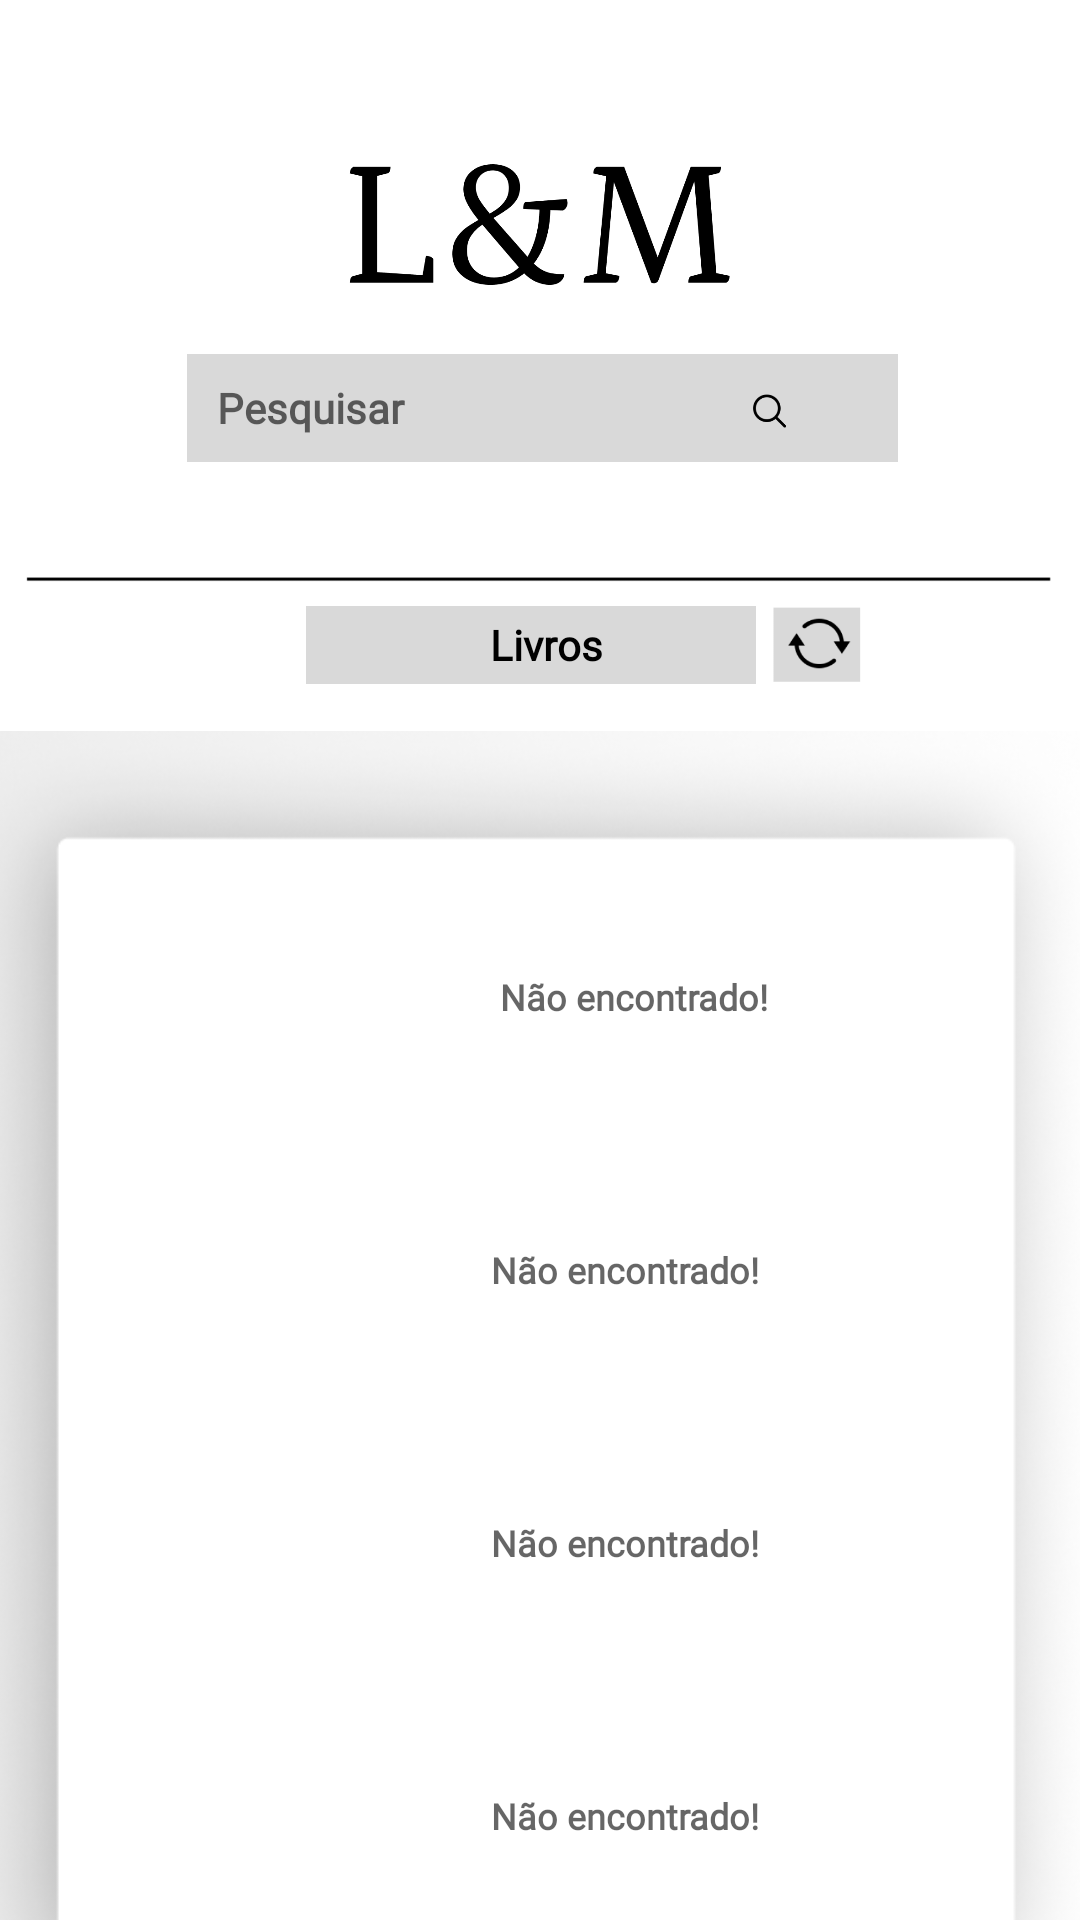

Reconstruct the res/layout file that produces this screen, plus the resources it refers to.
<!-- AndroidManifest.xml: application theme Theme.ProjetoLM -->
<!-- res/layout/fragment_livros.xml -->
<?xml version="1.0" encoding="utf-8"?>
<androidx.constraintlayout.widget.ConstraintLayout xmlns:android="http://schemas.android.com/apk/res/android"
    xmlns:app="http://schemas.android.com/apk/res-auto"
    xmlns:tools="http://schemas.android.com/tools"
    android:layout_width="match_parent"
    android:layout_height="match_parent"
    tools:context=".ui.livros.LivrosFragment"
    android:color="@color/white"
    tools:layout_editor_absoluteX="0dp"
    tools:layout_editor_absoluteY="-24dp">

    <ImageView
        android:id="@+id/imageView18"
        android:layout_width="409dp"
        android:layout_height="736dp"
        android:layout_marginTop="5dp"
        android:src="@drawable/test"
        app:layout_constraintTop_toTopOf="parent"
        tools:layout_editor_absoluteX="0dp" />

    <ImageView
        android:id="@+id/imageView11"
        android:layout_width="451dp"
        android:layout_height="930dp"
        android:layout_marginTop="4dp"
        android:rotation="90"
        android:src="@drawable/captura_de_tela__9_"
        app:layout_constraintEnd_toEndOf="parent"
        app:layout_constraintStart_toStartOf="parent"
        app:layout_constraintTop_toTopOf="parent" />

    <EditText
        android:id="@+id/pesquisarInput"
        style="@style/Widget.AppCompat.Light.AutoCompleteTextView"
        android:layout_width="237dp"
        android:layout_height="36dp"
        android:layout_marginLeft="5px"
        android:layout_marginTop="20dp"
        android:background="#0B0A0A"
        android:backgroundTint="#D9D9D9"
        android:ems="10"
        android:fontFamily="@font/poppins_light"
        android:hint="Pesquisar"
        android:hyphenationFrequency="normal"
        android:inputType="text"
        android:paddingLeft="10dp"
        android:textAppearance="@style/TextAppearance.AppCompat.Body1"
        android:textColor="#000000"
        android:textColorHighlight="#000000"
        android:textColorLink="#000000"
        android:textStyle="bold"
        app:layout_constraintEnd_toEndOf="parent"
        app:layout_constraintStart_toStartOf="parent"
        app:layout_constraintTop_toBottomOf="@+id/imageView23"
        tools:ignore="MissingConstraints" />

    <EditText
        android:id="@+id/textLivros"
        style="@style/Widget.AppCompat.Light.AutoCompleteTextView"
        android:layout_width="150dp"
        android:layout_height="26dp"
        android:layout_marginStart="102dp"
        android:layout_marginEnd="100dp"
        android:background="#FB000000"
        android:backgroundTint="#d9d9d9"
        android:clickable="false"
        android:contextClickable="false"
        android:cursorVisible="false"
        android:editable="false"
        android:ems="10"
        android:enabled="false"
        android:fontFamily="@font/poppins_light"
        android:inputType="text"
        android:paddingLeft="10dp"
        android:text="Livros"
        android:textAlignment="center"
        android:textColor="@color/black"
        android:textColorHint="#000000"
        android:textColorLink="#0C081E"
        android:textSize="14sp"
        android:textStyle="bold"
        app:layout_constraintEnd_toEndOf="parent"
        app:layout_constraintHorizontal_bias="0.0"
        app:layout_constraintStart_toStartOf="parent"
        app:layout_constraintTop_toBottomOf="@+id/imageView16" />

    <ImageView
        android:id="@+id/imageView16"
        android:layout_width="343dp"
        android:layout_height="0dp"
        android:layout_marginTop="32dp"
        android:src="@drawable/linha"
        app:layout_constraintEnd_toEndOf="parent"
        app:layout_constraintStart_toStartOf="parent"
        app:layout_constraintTop_toBottomOf="@+id/pesquisarInput" />

    <ImageView
        android:id="@+id/btRefresh"
        android:layout_width="31dp"
        android:layout_height="26dp"
        android:layout_marginTop="48dp"
        android:layout_marginEnd="60dp"
        android:src="@drawable/icon_de_refresh"
        app:layout_constraintEnd_toEndOf="parent"
        app:layout_constraintHorizontal_bias="0.277"
        app:layout_constraintStart_toEndOf="@+id/textLivros"
        app:layout_constraintTop_toBottomOf="@+id/pesquisarInput" />

    <ImageView
        android:id="@+id/imgLivro1"
        android:layout_width="59dp"
        android:layout_height="79dp"
        android:layout_marginStart="60dp"
        android:layout_marginTop="64dp"
        app:layout_constraintStart_toStartOf="parent"
        app:layout_constraintTop_toBottomOf="@+id/textLivros"
        tools:src="@tools:sample/avatars" />

    <ImageView
        android:id="@+id/imgLivro2"
        android:layout_width="59dp"
        android:layout_height="79dp"
        android:layout_marginTop="12dp"
        app:layout_constraintEnd_toEndOf="parent"
        app:layout_constraintHorizontal_bias="0.17"
        app:layout_constraintStart_toStartOf="parent"
        app:layout_constraintTop_toBottomOf="@+id/imgLivro1"
        tools:src="@tools:sample/avatars" />

    <ImageView
        android:id="@+id/imgLivro3"
        android:layout_width="59dp"
        android:layout_height="79dp"
        android:layout_marginTop="12dp"
        app:layout_constraintEnd_toEndOf="parent"
        app:layout_constraintHorizontal_bias="0.17"
        app:layout_constraintStart_toStartOf="parent"
        app:layout_constraintTop_toBottomOf="@+id/imgLivro2"
        tools:src="@tools:sample/avatars" />

    <ImageView
        android:id="@+id/imgLivro4"
        android:layout_width="59dp"
        android:layout_height="79dp"
        android:layout_marginTop="12dp"
        app:layout_constraintEnd_toEndOf="parent"
        app:layout_constraintHorizontal_bias="0.17"
        app:layout_constraintStart_toStartOf="parent"
        app:layout_constraintTop_toBottomOf="@+id/imgLivro3"
        tools:src="@tools:sample/avatars" />

    <TextView
        android:id="@+id/descricaoLivro4"
        android:layout_width="115dp"
        android:layout_height="31dp"
        android:layout_marginTop="60dp"
        android:layout_marginEnd="72dp"
        android:fontFamily="@font/poppins_light"
        android:hint="Não encontrado!"
        android:textAlignment="center"
        android:textColor="#F34D4D4D"
        android:textSize="12sp"
        android:textStyle="bold"
        app:layout_constraintEnd_toEndOf="parent"
        app:layout_constraintHorizontal_bias="0.647"
        app:layout_constraintStart_toEndOf="@+id/imgLivro4"
        app:layout_constraintTop_toBottomOf="@+id/descricaoLivro3" />

    <TextView
        android:id="@+id/descricaoLivro3"
        android:layout_width="115dp"
        android:layout_height="31dp"
        android:layout_marginTop="60dp"
        android:layout_marginEnd="72dp"
        android:fontFamily="@font/poppins_light"
        android:hint="Não encontrado!"
        android:textAlignment="center"
        android:textColor="#F34D4D4D"
        android:textSize="12sp"
        android:textStyle="bold"
        app:layout_constraintEnd_toEndOf="parent"
        app:layout_constraintHorizontal_bias="0.647"
        app:layout_constraintStart_toEndOf="@+id/imgLivro3"
        app:layout_constraintTop_toBottomOf="@+id/descricaoLivro2" />

    <ImageView
        android:id="@+id/imageView23"
        android:layout_width="130dp"
        android:layout_height="46dp"
        android:layout_marginTop="52dp"
        android:src="@drawable/captura_de_tela_2025_03_11_162658"
        app:layout_constraintEnd_toEndOf="parent"
        app:layout_constraintStart_toStartOf="parent"
        app:layout_constraintTop_toTopOf="parent" /><![CDATA[



    app:layout_constraintHorizontal_bias="0.931"
        app:layout_constraintStart_toStartOf="@+id/pesquisarInput"
        app:layout_constraintTop_toTopOf="parent"
        app:layout_constraintVertical_bias="1.0" />

















    ]]>

    <TextView
        android:id="@+id/descricaoLivro2"
        android:layout_width="115dp"
        android:layout_height="31dp"
        android:layout_marginTop="60dp"
        android:layout_marginEnd="72dp"
        android:fontFamily="@font/poppins_light"
        android:hint="Não encontrado!"
        android:textAlignment="center"
        android:textColor="#F34D4D4D"
        android:textSize="12sp"
        android:textStyle="bold"
        app:layout_constraintEnd_toEndOf="parent"
        app:layout_constraintHorizontal_bias="0.647"
        app:layout_constraintStart_toEndOf="@+id/imgLivro2"
        app:layout_constraintTop_toBottomOf="@+id/descricaoLivro1" />

    <TextView
        android:id="@+id/nomeLivro2"
        android:layout_width="wrap_content"
        android:layout_height="wrap_content"
        android:layout_marginTop="36dp"
        android:fontFamily="@font/poppins_semibold"
        android:textAlignment="textStart"
        android:textColor="#000000"
        app:layout_constraintEnd_toEndOf="parent"
        app:layout_constraintHorizontal_bias="0.596"
        app:layout_constraintStart_toStartOf="parent"
        app:layout_constraintTop_toBottomOf="@+id/descricaoLivro1" />

    <ImageView
        android:id="@+id/btPesquisar"
        android:layout_width="23dp"
        android:layout_height="33dp"
        android:layout_marginTop="120dp"
        android:layout_marginEnd="92dp"
        android:src="@drawable/icon_de_pesquisa"
        app:layout_constraintEnd_toEndOf="parent"
        app:layout_constraintTop_toTopOf="parent" />

    <TextView
        android:id="@+id/nomeLivro1"
        android:layout_width="wrap_content"
        android:layout_height="wrap_content"
        android:layout_marginTop="72dp"
        android:fontFamily="@font/poppins_semibold"
        android:textAlignment="textStart"
        android:textColor="#000000"
        app:layout_constraintEnd_toEndOf="parent"
        app:layout_constraintHorizontal_bias="0.596"
        app:layout_constraintStart_toStartOf="parent"
        app:layout_constraintTop_toBottomOf="@+id/textLivros" />

    <TextView
        android:id="@+id/descricaoLivro1"
        android:layout_width="115dp"
        android:layout_height="31dp"
        android:layout_marginTop="96dp"
        android:layout_marginEnd="72dp"
        android:fontFamily="@font/poppins_light"
        android:hint="Não encontrado!"
        android:textAlignment="center"
        android:textColor="#F34D4D4D"
        android:textSize="12sp"
        android:textStyle="bold"
        app:layout_constraintEnd_toEndOf="parent"
        app:layout_constraintHorizontal_bias="0.647"
        app:layout_constraintStart_toEndOf="@+id/imgLivro1"
        app:layout_constraintTop_toBottomOf="@+id/textLivros" />

    <TextView
        android:id="@+id/nomeLivro3"
        android:layout_width="wrap_content"
        android:layout_height="wrap_content"
        android:layout_marginTop="36dp"
        android:fontFamily="@font/poppins_semibold"
        android:textAlignment="textStart"
        android:textColor="#000000"
        app:layout_constraintEnd_toEndOf="parent"
        app:layout_constraintHorizontal_bias="0.596"
        app:layout_constraintStart_toStartOf="parent"
        app:layout_constraintTop_toBottomOf="@+id/descricaoLivro2" />

    <TextView
        android:id="@+id/nomeLivro4"
        android:layout_width="wrap_content"
        android:layout_height="wrap_content"
        android:layout_marginTop="36dp"
        android:fontFamily="@font/poppins_semibold"
        android:textAlignment="textStart"
        android:textColor="#000000"
        app:layout_constraintEnd_toEndOf="parent"
        app:layout_constraintHorizontal_bias="0.596"
        app:layout_constraintStart_toStartOf="parent"
        app:layout_constraintTop_toBottomOf="@+id/descricaoLivro3" />


</androidx.constraintlayout.widget.ConstraintLayout>
<!-- resources referenced by this layout -->
<resources>
  <color name="black">#FF000000</color>
  <color name="white">#FFFFFFFF</color>
  <!-- drawable captura_de_tela_2025_03_11_162658: png bitmap (drawable, 17064 bytes) -->
  <!-- drawable captura_de_tela__9_: png bitmap (drawable, 57747 bytes) -->
  <!-- drawable icon_de_pesquisa: png bitmap (drawable, 4429 bytes) -->
  <!-- drawable icon_de_refresh: png bitmap (drawable, 5079 bytes) -->
  <!-- drawable linha: png bitmap (drawable, 325 bytes) -->
  <!-- drawable test: png bitmap (drawable, 2732 bytes) -->
  <style name="Theme.ProjetoLM" parent="Theme.MaterialComponents.DayNight.DarkActionBar">
          
          <item name="colorPrimary">@color/black</item>
          <item name="colorPrimaryVariant">@color/black</item>
          <item name="colorOnPrimary">@color/white</item>
          
          <item name="colorSecondary">@color/teal_200</item>
          <item name="colorSecondaryVariant">@color/teal_700</item>
          <item name="colorOnSecondary">@color/black</item>
          
          <item name="android:statusBarColor">?attr/colorPrimaryVariant</item>
          
      </style>
  <color name="teal_200">#FF03DAC5</color>
  <color name="teal_700">#FF018786</color>
</resources>
